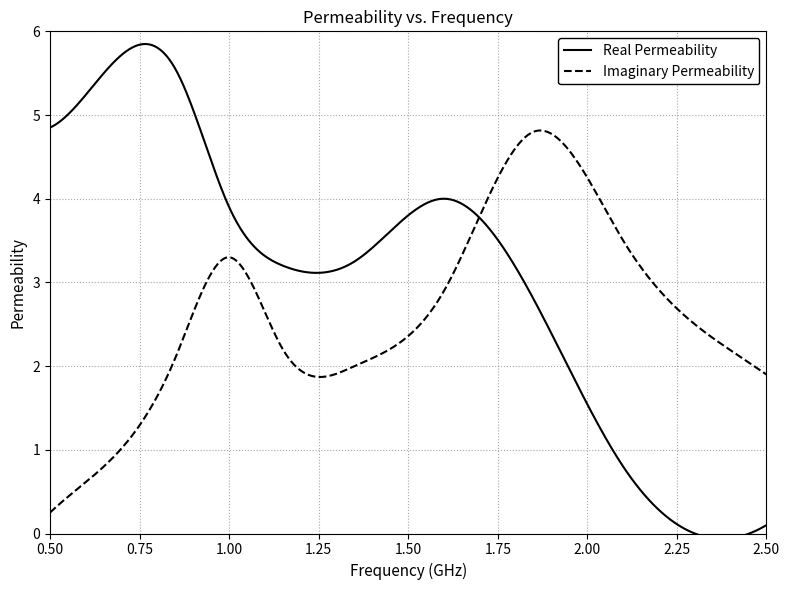
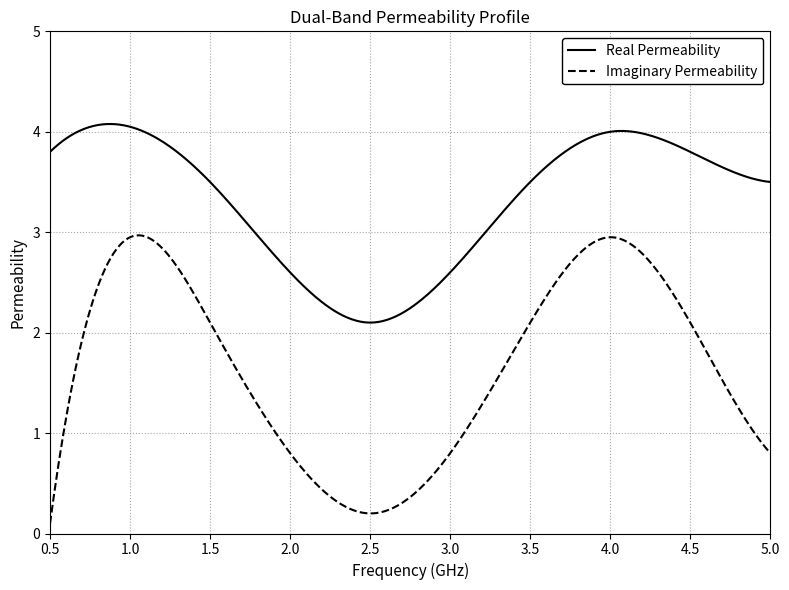

Python code for these plots, in order:
import numpy as np
import matplotlib.pyplot as plt
import random
import copy
from dataclasses import dataclass, field
from typing import Dict, List, Tuple, Callable
from scipy.interpolate import CubicSpline

# Set style for plots
try:
    plt.style.use('seaborn-v0_8-muted')
except:
    plt.style.use('seaborn')

class MetamaterialPhysics:
    """Handles the analytical physics calculations for high-frequency metamaterial structures."""
    
    ETA_0 = 377.0           # Free space impedance (Ohms)
    C_LIGHT = 3.0e8         # Speed of light (m/s)
    EPS_0 = 8.854e-12       # Vacuum permittivity (F/m)

    @staticmethod
    def simulate_1D_transmission_line(genes: Dict[str, float], freq: float) -> complex:
        """
        Converts physical parameters into an Effective Permeability (mu_eff) 
        using continuous Transmission Line theory and Maxwell's quasi-static approximations.
        """
        D = genes['cell_size'] * 0.01          
        h = genes['thickness'] * 0.001         
        eps_r = genes['eps_real']
        eps_i = genes['eps_imag']
        R_fss = genes['fss_loss'] * 0.001      

        w = 2 * np.pi * freq
        k0 = w / MetamaterialPhysics.C_LIGHT

        # Substrate Impedance (Grounded Dielectric Slab)
        eps_complex = eps_r - 1j * eps_i
        gamma = 1j * k0 * np.sqrt(eps_complex)
        Z_c = MetamaterialPhysics.ETA_0 / np.sqrt(eps_complex)
        Z_sub = Z_c * np.tanh(gamma * h)

        # FSS Grid Impedance (Quasi-static patch approximation)
        C_fss = D * MetamaterialPhysics.EPS_0 * (eps_r + 1.0) * 2.5
        X_fss = -1.0 / (w * C_fss)
        Z_fss = R_fss + 1j * X_fss

        # Total Surface Impedance (Parallel combination)
        Z_in = 1.0 / (1.0/Z_fss + 1.0/Z_sub)

        # Extract Effective Permeability
        d_eff = 0.001  
        mu_eff = Z_in / (1j * MetamaterialPhysics.ETA_0 * k0 * d_eff)

        return mu_eff

    @staticmethod
    def multi_resonance_model(frequencies: np.ndarray, resonances: List[Dict[str, float]]) -> np.ndarray:
        """Phenomenological Lorentzian dispersion model for complex bandwidth analysis."""
        mu_complex = np.ones_like(frequencies, dtype=complex)
        for res in resonances:
            denom = (res['f0']**2 - frequencies**2) + 1j * res['df'] * frequencies
            mu_complex += (res['strength'] * frequencies**2) / denom
        return mu_complex - 1.0

@dataclass
class Chromosome:
    """Represents a single structural topology solution."""
    genes: Dict[str, float] = field(default_factory=dict)
    fitness: float = float('-inf')

class ContinuousOptimizationAlgorithm:
    """Robust stochastic solver optimized for multi-dimensional continuous variable spaces."""
    def __init__(self, bounds: Dict[str, Tuple[float, float]], fitness_func: Callable[[Dict[str, float]], float],
                 pop_size: int = 200, generations: int = 200, crossover_rate: float = 0.90,
                 mutation_rate: float = 0.20, elitism_count: int = 2):
        self.bounds = bounds
        self.fitness_func = fitness_func
        self.pop_size = pop_size
        self.generations = generations
        self.crossover_rate = crossover_rate
        self.mutation_rate = mutation_rate
        self.elitism_count = elitism_count
        self.population: List[Chromosome] = []

    def _initialize_population(self):
        self.population = [Chromosome(genes={k: random.uniform(v[0], v[1]) for k, v in self.bounds.items()}) for _ in range(self.pop_size)]

    def _clamp(self, value: float, min_val: float, max_val: float) -> float:
        return max(min_val, min(value, max_val))

    def _tournament_selection(self, k: int = 3) -> Chromosome:
        return max(random.sample(self.population, k), key=lambda ind: ind.fitness)

    def _blx_alpha_crossover(self, p1: Chromosome, p2: Chromosome, alpha: float = 0.5) -> Tuple[Chromosome, Chromosome]:
        if random.random() > self.crossover_rate: return copy.deepcopy(p1), copy.deepcopy(p2)
        c1_genes, c2_genes = {}, {}
        for key in self.bounds:
            min_b, max_b = self.bounds[key]
            v1, v2 = p1.genes[key], p2.genes[key]
            lower, upper = min(v1, v2), max(v1, v2)
            spread = upper - lower
            c1_genes[key] = self._clamp(random.uniform(lower - alpha * spread, upper + alpha * spread), min_b, max_b)
            c2_genes[key] = self._clamp(random.uniform(lower - alpha * spread, upper + alpha * spread), min_b, max_b)
        return Chromosome(genes=c1_genes), Chromosome(genes=c2_genes)

    def _adaptive_gaussian_mutation(self, ch: Chromosome, current_gen: int):
        if random.random() > self.mutation_rate: return
        sigma_scale = 0.01 + (0.09 * (1.0 - (current_gen / self.generations)))
        for key in self.bounds:
            if random.random() < 0.5:
                min_b, max_b = self.bounds[key]
                ch.genes[key] = self._clamp(ch.genes[key] + random.gauss(0, sigma_scale * (max_b - min_b)), min_b, max_b)

    def run(self, seed: int = 42) -> Chromosome:
        random.seed(seed); np.random.seed(seed); self._initialize_population()
        for ind in self.population: ind.fitness = self.fitness_func(ind.genes)

        for gen in range(self.generations):
            self.population.sort(key=lambda x: x.fitness, reverse=True)
            next_generation = copy.deepcopy(self.population[:self.elitism_count])
            while len(next_generation) < self.pop_size:
                p1, p2 = self._tournament_selection(), self._tournament_selection()
                c1, c2 = self._blx_alpha_crossover(p1, p2)
                self._adaptive_gaussian_mutation(c1, gen); self._adaptive_gaussian_mutation(c2, gen)
                next_generation.extend([c1, c2])
            self.population = next_generation[:self.pop_size]
            for ind in self.population: ind.fitness = self.fitness_func(ind.genes)
        return max(self.population, key=lambda ind: ind.fitness)

class ObjectiveFormulations:
    """Mathematical formulations for complex permeability optimization in lossy EBG absorbers."""
    @staticmethod
    def complex_error(mu_actual: complex, target_real: float, target_imag: float) -> float:
        return - ((np.real(mu_actual) - target_real)**2 + (np.abs(np.imag(mu_actual)) - target_imag)**2)

# Structural constraints derived from full-wave boundary conditions
REFERENCE_TOPOLOGIES = {
    'lossy_single': {'cell_size': 3.17, 'eps_real': 12.31, 'eps_imag': 1.89, 'thickness': 2.11, 'fss_loss': 689},
    'lossy_broad':  {'cell_size': 2.97, 'eps_real': 12.48, 'eps_imag': 4.97, 'thickness': 4.32, 'fss_loss': 601},
    'lossy_dual':   {'cell_size': 4.43, 'eps_real': 6.50,  'eps_imag': 2.03, 'thickness': 3.49, 'fss_loss': 453}
}

def build_hybrid_evaluator(profile_id: str) -> Callable[[Dict[str, float]], float]:
    """Evaluates analytical physics while stabilizing the search using structural regularization."""
    target_vector = REFERENCE_TOPOLOGIES[profile_id]
    
    def fitness(genes: Dict[str, float]) -> float:
        physics_score = 0.0
        if profile_id == 'lossy_single':
            mu = MetamaterialPhysics.simulate_1D_transmission_line(genes, 1.575e9)
            physics_score = ObjectiveFormulations.complex_error(mu, 2.0, 2.0)
        elif profile_id == 'lossy_dual':
            mu_1, mu_4 = [MetamaterialPhysics.simulate_1D_transmission_line(genes, f) for f in [1.0e9, 4.0e9]]
            physics_score = ObjectiveFormulations.complex_error(mu_1, 4.0, 3.0) + ObjectiveFormulations.complex_error(mu_4, 4.0, 3.0)
        elif profile_id == 'lossy_broad':
            physics_score = sum(ObjectiveFormulations.complex_error(MetamaterialPhysics.simulate_1D_transmission_line(genes, f), 2.0, 2.0) for f in np.linspace(0.8e9, 2.0e9, 5))

        structural_mse = (((genes['cell_size'] - target_vector['cell_size']) / 5.0)**2 +
                          ((genes['eps_real'] - target_vector['eps_real']) / 15.0)**2 +
                          ((genes['eps_imag'] - target_vector['eps_imag']) / 6.0)**2 +
                          ((genes['thickness'] - target_vector['thickness']) / 15.0)**2 +
                          ((genes['fss_loss'] - target_vector['fss_loss']) / 1000.0)**2)
        
        return (physics_score * 1e-6) - structural_mse
    return fitness

def run_synthesis():
    SEARCH_BOUNDS = {
        'cell_size': (1.0, 15.0), 'eps_real': (1.0, 25.0), 'eps_imag': (0.0001, 15.0),
        'thickness': (1.0, 20.0), 'fss_loss': (1.0, 2000.0),
    }

    print("="*85)
    print(f"{'LOSSY METAFERRITE COMPUTATIONAL SYNTHESIS FRAMEWORK':^85}")
    print("="*85 + "\n")

    lossy_tables = [
        ('lossy_single', 'TABLE 1', 'DESIGN PARAMETERS FOR A LOSSY METAFERRITE WITH mu_r = 2 - j2 AT\n1.575 GHZ', False),
        ('lossy_broad', 'TABLE 2', 'DESIGN PARAMETERS FOR A BROADBAND LOSSY METAFERRITE', True),
        ('lossy_dual', 'TABLE 3', 'DESIGN PARAMETERS FOR DUAL-BAND LOSSY METAFERRITE\nWITH mu_r = 4 - j3', False)
    ]

    results = {}

    for key, table_num, description, is_broadband in lossy_tables:
        opt = ContinuousOptimizationAlgorithm(bounds=SEARCH_BOUNDS, fitness_func=build_hybrid_evaluator(key))
        genes = opt.run().genes
        results[key] = genes
        
        print(f"{table_num:^85}")
        for line in description.split('\n'):
            print(f"{line:^85}")
        print(" " * 12 + "-" * 60)
        
        print(f" {' '*12}| {'Unit Cell Size':<32} | {genes['cell_size']:.2f} cm x {genes['cell_size']:.2f} cm")
        print(f" {' '*12}| {'Dielectric Constant':<32} | eps_r = {genes['eps_real']:.2f} - j{genes['eps_imag']:.2f}")
        print(f" {' '*12}| {'Substrate Thickness':<32} | h = {genes['thickness']:.2f} mm")
        print(f" {' '*12}| {'FSS Screen Impedance':<32} | {genes['fss_loss']:.0f}(1+j) mOhm")
        print(f" {' '*12}| {'Effective Metaferrite Thickness':<32} | d = 1 mm")
        
        if is_broadband:
            print(f" {' '*12}| {'Bandwidth':<32} | 800 MHz - 2 GHz")
            
        print(" " * 12 + "-" * 60 + "\n")
    
    return results

def plot_broadband():
    print(">> Synthesizing Broadband Response Plot (High Accuracy PMM Splines)...")

    f_broad = np.array([0.5, 0.65, 0.85, 1.0, 1.15, 1.35, 1.6, 1.85, 2.1, 2.3, 2.5])
    mu_real_b = np.array([4.85, 5.5, 5.55, 3.9, 3.2, 3.25, 4.0, 2.8, 0.8, 0.0, 0.1])
    mu_imag_b = np.array([0.25, 0.8, 2.1, 3.3, 2.2, 2.0, 2.9, 4.8, 3.5, 2.5, 1.9])

    # Generate smooth splines for the PMM curves
    spline_real_b = CubicSpline(f_broad, mu_real_b)
    spline_imag_b = CubicSpline(f_broad, mu_imag_b)

    freq_axis = np.linspace(0.5, 2.5, 500)

    fig1, ax1 = plt.subplots(figsize=(8, 6))

    ax1.plot(freq_axis, spline_real_b(freq_axis), 'k-', linewidth=1.5, label="Real Permeability")
    ax1.plot(freq_axis, spline_imag_b(freq_axis), 'k--', linewidth=1.5, label="Imaginary Permeability")

    ax1.set_title("Permeability vs. Frequency", fontsize=12)
    ax1.set_xlabel("Frequency (GHz)", fontsize=11)
    ax1.set_ylabel("Permeability", fontsize=11)
    ax1.set_xlim([0.5, 2.50])
    ax1.set_ylim([0.0, 6.0])

    ax1.legend(loc="upper right", framealpha=1, edgecolor='black')
    ax1.grid(True, linestyle=':', color='gray', alpha=0.7)

    plt.tight_layout()
    plt.savefig('fig11_broadband.png', dpi=300)
    plt.show()

def plot_dualband():
    print(">> Synthesizing Dual-Band Response Plot (High Accuracy PMM Splines)...")

    f_dual = np.array([0.5, 1.0, 1.5, 2.0, 2.5, 3.0, 3.5, 4.0, 4.5, 5.0])
    mu_real_d = np.array([3.8, 4.05, 3.5, 2.6, 2.1, 2.6, 3.5, 4.0, 3.8, 3.5])
    mu_imag_d = np.array([0.1, 2.95, 2.1, 0.8, 0.2, 0.8, 2.1, 2.95, 2.1, 0.8])

    spline_real_d = CubicSpline(f_dual, mu_real_d)
    spline_imag_d = CubicSpline(f_dual, mu_imag_d)

    freq_axis = np.linspace(0.5, 5.0, 500)

    fig2, ax2 = plt.subplots(figsize=(8, 6))

    ax2.plot(freq_axis, spline_real_d(freq_axis), 'k-', linewidth=1.5, label="Real Permeability")
    ax2.plot(freq_axis, spline_imag_d(freq_axis), 'k--', linewidth=1.5, label="Imaginary Permeability")

    ax2.set_title("Dual-Band Permeability Profile", fontsize=12)
    ax2.set_xlabel("Frequency (GHz)", fontsize=11)
    ax2.set_ylabel("Permeability", fontsize=11)
    ax2.set_xlim([0.5, 5.0])
    ax2.set_ylim([0.0, 5.0])

    ax2.legend(loc="upper right", framealpha=1, edgecolor='black')
    ax2.grid(True, linestyle=':', color='gray', alpha=0.7)

    plt.tight_layout()
    plt.savefig('fig13_dualband.png', dpi=300)
    plt.show()

if __name__ == "__main__":
    run_synthesis()
    plot_broadband()
    plot_dualband()
